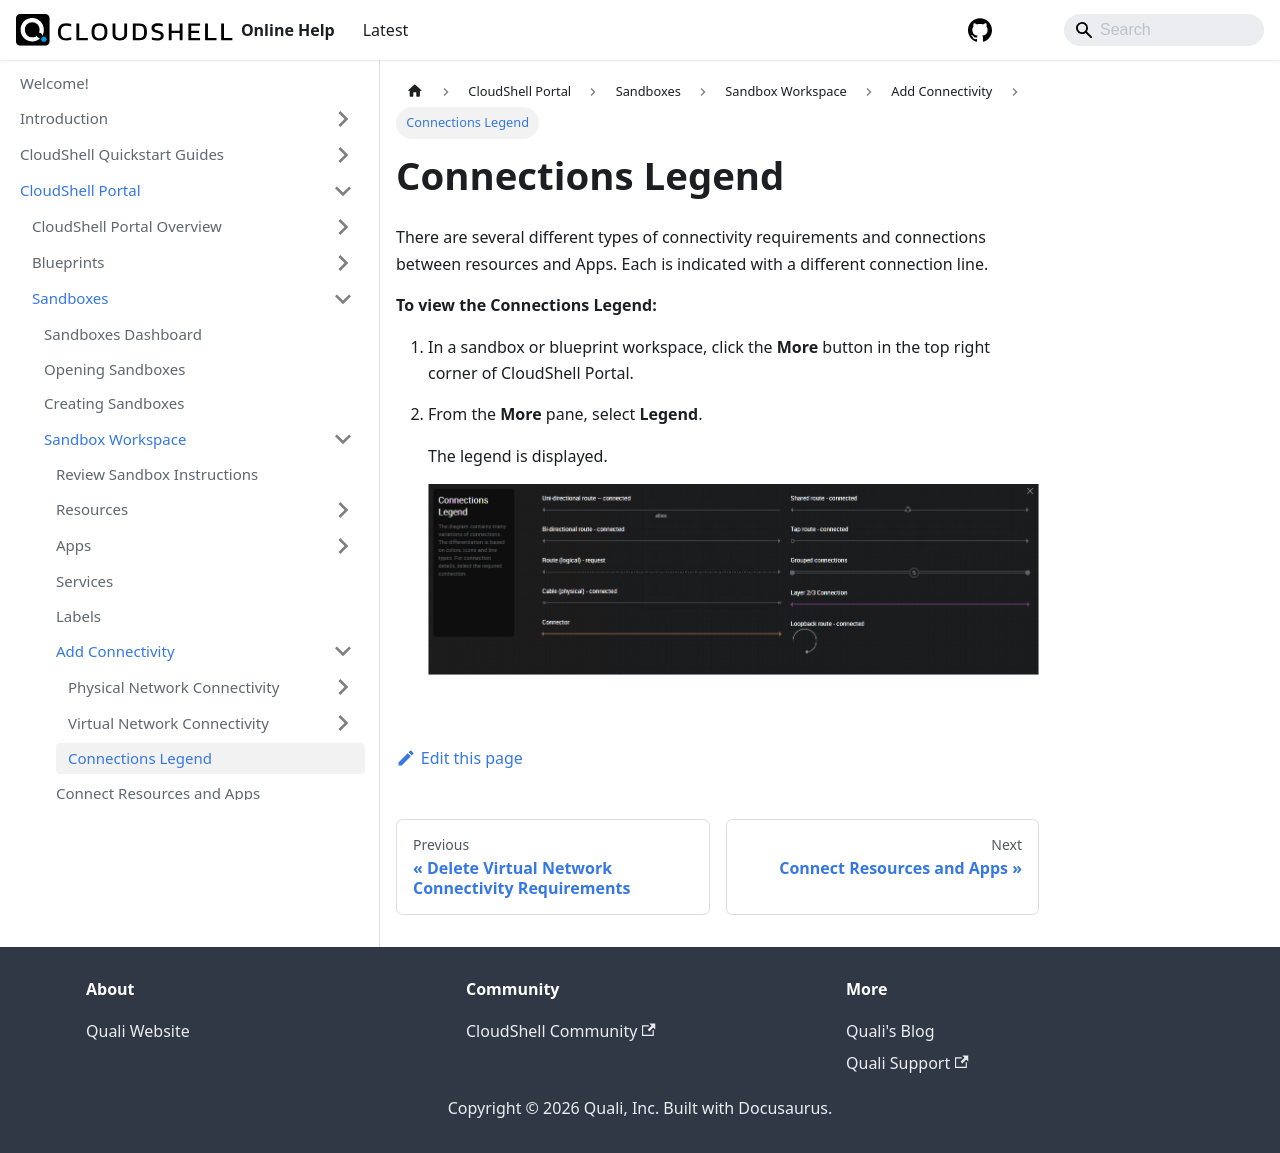

repository: QualiSystems/cloudshell-help · page: portal/sandboxes/sandbox-workspace/add-connectivity/connections-legend.html · generator: docusaurus

---
sidebar_position: 3
---

# Connections Legend

There are several different types of connectivity requirements and connections between resources and Apps. Each is indicated with a different connection line.

**To view the Connections Legend:**

1. In a sandbox or blueprint workspace, click the **More** button in the top right corner of CloudShell Portal.
2. From the **More** pane, select **Legend**.
    
    The legend is displayed.
    
    ![](/Images/CloudShell-Portal/Lab-Management/LegendConnectionTypes.png)
